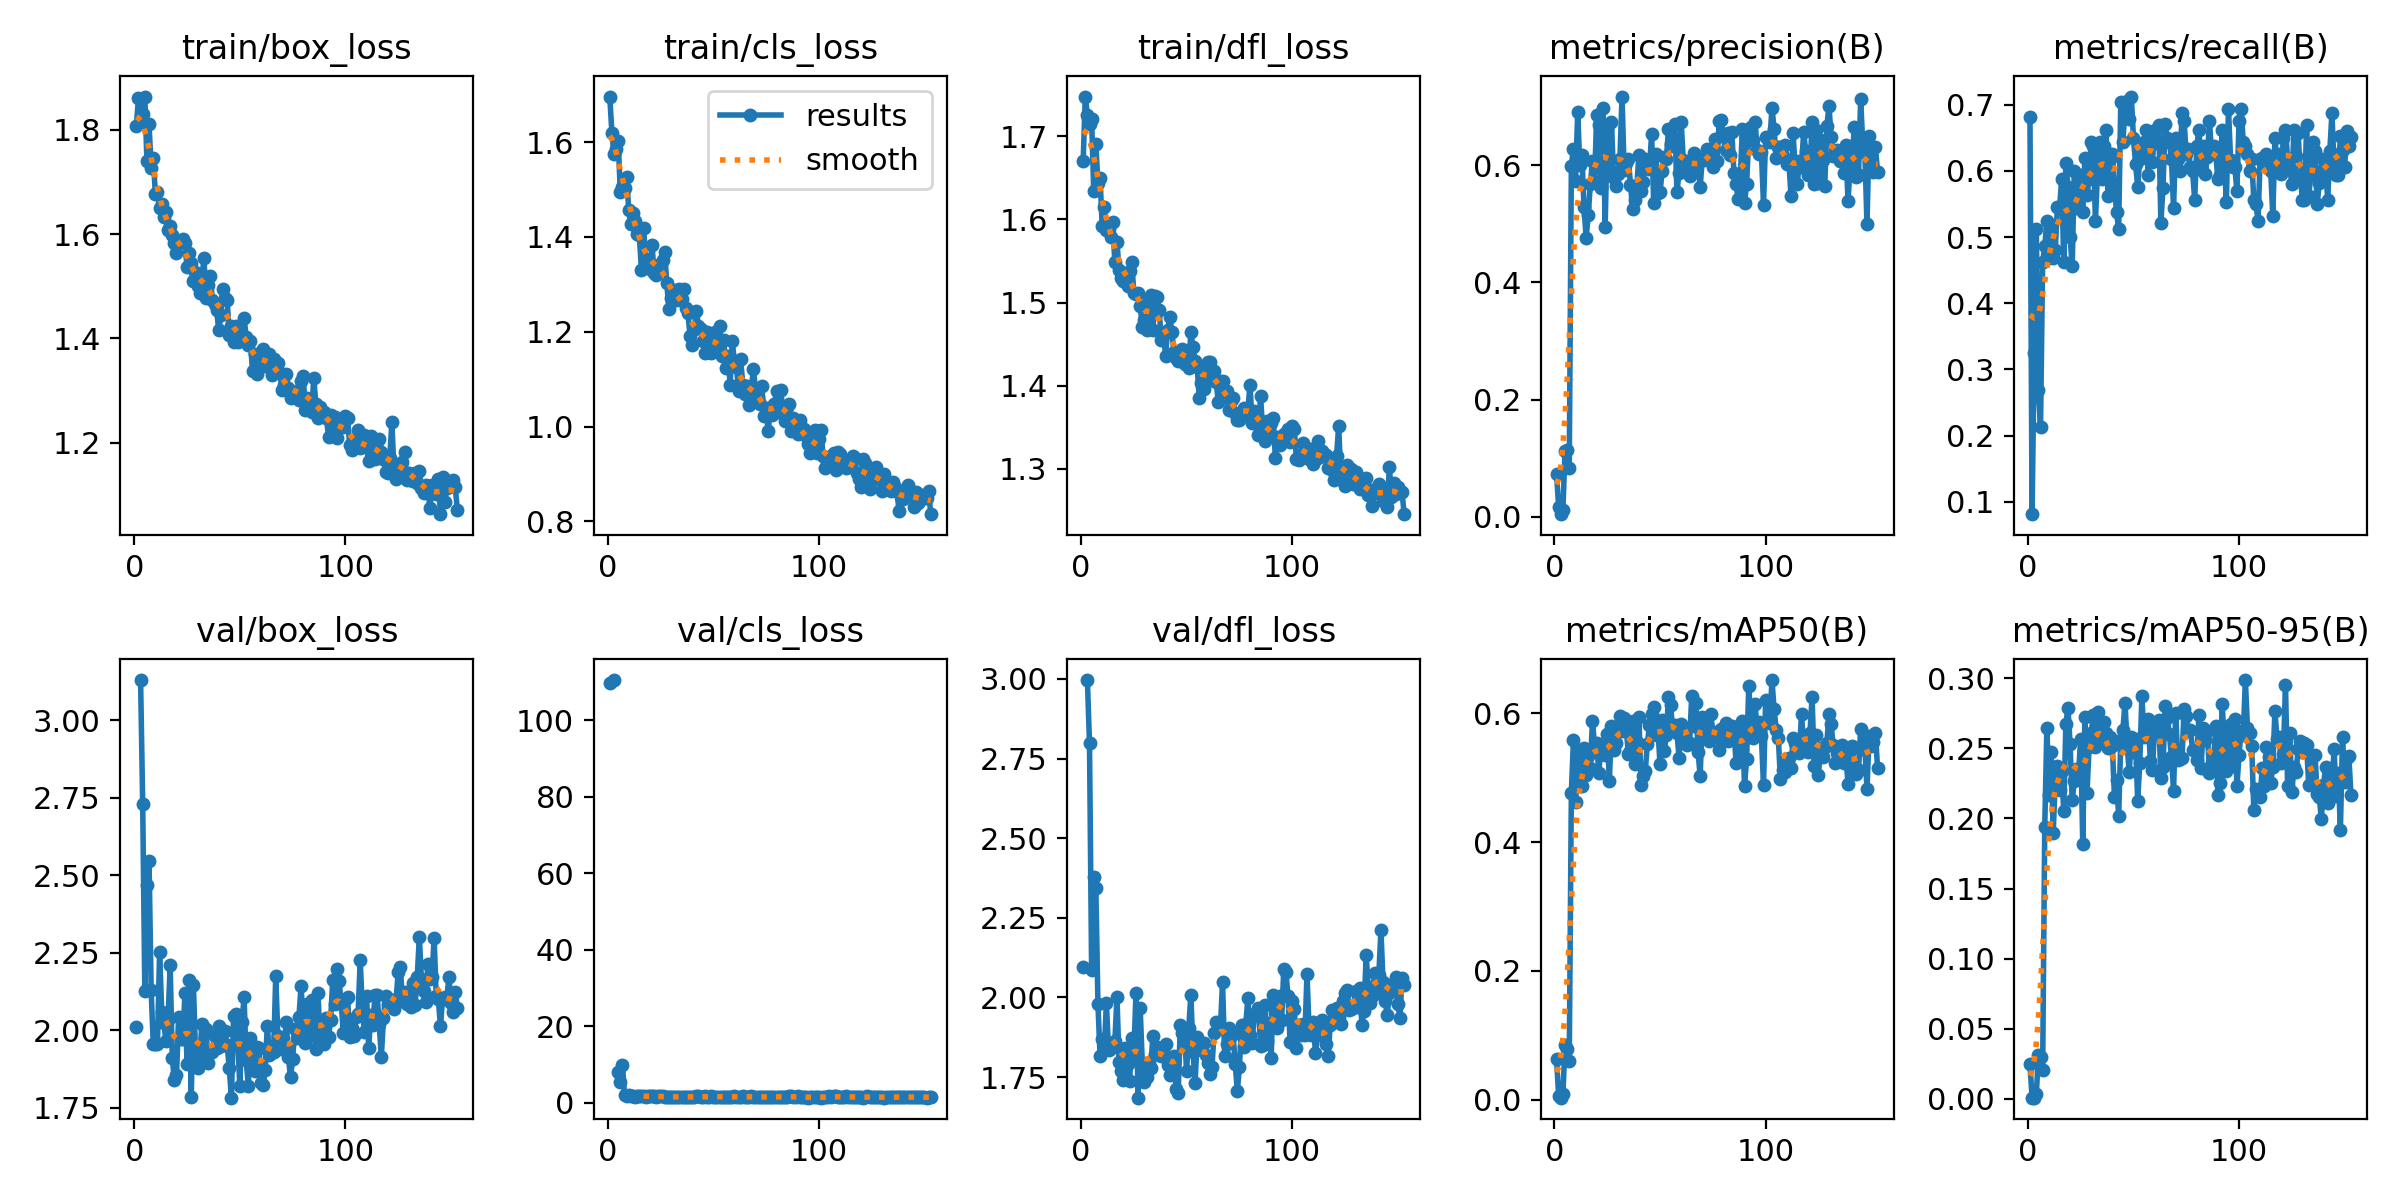

The table this chart was drawn from, first rows:
epoch, train/box_loss, train/cls_loss, train/dfl_loss, metrics/precision(B), metrics/recall(B), metrics/mAP50(B), metrics/mAP50-95(B), val/box_loss, val/cls_loss, val/dfl_loss, lr/pg0, lr/pg1, lr/pg2
1, 1.808, 1.696, 1.67, 0.07287, 0.6813, 0.0631, 0.02489, 2.01, 109.8, 2.096, 0.0006491, 0.0006491, 0.0006491
2, 1.86, 1.62, 1.748, 0.01603, 0.08125, 0.00485, 0.00094, nan, nan, nan, 0.001311, 0.001311, 0.001311
3, 1.818, 1.574, 1.726, 0.00461, 0.325, 0.00297, 0.00096, 3.131, 110.5, 2.997, 0.001969, 0.001969, 0.001969
4, 1.83, 1.585, 1.715, 0.01108, 0.5125, 0.00868, 0.00325, 2.729, inf, 2.798, 0.00198, 0.00198, 0.00198
5, 1.863, 1.601, 1.72, 0.1127, 0.2687, 0.08478, 0.03144, 2.127, 7.941, 2.088, 0.00198, 0.00198, 0.00198
6, 1.741, 1.495, 1.634, 0.1142, 0.2125, 0.07785, 0.02976, 2.467, 5.29, 2.379, 0.001974, 0.001974, 0.001974
7, 1.81, 1.506, 1.691, 0.08304, 0.4625, 0.05943, 0.02043, 2.547, 9.771, 2.344, 0.001967, 0.001967, 0.001967
8, 1.727, 1.503, 1.643, 0.5992, 0.4859, 0.4769, 0.1941, 2.129, 1.913, 1.979, 0.00196, 0.00196, 0.00196
9, 1.745, 1.526, 1.65, 0.6276, 0.525, 0.5589, 0.2648, 1.955, 1.752, 1.816, 0.001954, 0.001954, 0.001954
10, 1.677, 1.456, 1.593, 0.5731, 0.4688, 0.4616, 0.2167, 1.957, 1.918, 1.871, 0.001947, 0.001947, 0.001947
11, 1.68, 1.427, 1.615, 0.6906, 0.5161, 0.5429, 0.2471, 1.955, 1.67, 1.834, 0.001941, 0.001941, 0.001941
12, 1.651, 1.451, 1.588, 0.5998, 0.4683, 0.4898, 0.1895, 2.253, 1.744, 1.982, 0.001934, 0.001934, 0.001934
13, 1.657, 1.434, 1.588, 0.6166, 0.4813, 0.4865, 0.229, 2.06, 1.561, 1.835, 0.001927, 0.001927, 0.001927
14, 1.632, 1.407, 1.579, 0.5284, 0.5462, 0.5455, 0.2374, 2.024, 1.871, 1.843, 0.001921, 0.001921, 0.001921
15, 1.642, 1.403, 1.597, 0.4759, 0.5437, 0.5034, 0.2206, 1.964, 1.716, 1.848, 0.001914, 0.001914, 0.001914
16, 1.608, 1.33, 1.549, 0.515, 0.5875, 0.5343, 0.2336, 2.034, 1.706, 1.862, 0.001908, 0.001908, 0.001908
17, 1.616, 1.419, 1.573, 0.5678, 0.4625, 0.5152, 0.2054, 2.21, 1.696, 2.001, 0.001901, 0.001901, 0.001901
18, 1.598, 1.353, 1.539, 0.6066, 0.6125, 0.5886, 0.2675, 1.912, 1.614, 1.796, 0.001894, 0.001894, 0.001894
19, 1.583, 1.337, 1.53, 0.5719, 0.5761, 0.5487, 0.2788, 1.838, 1.684, 1.77, 0.001888, 0.001888, 0.001888
20, 1.565, 1.333, 1.526, 0.6858, 0.5, 0.5544, 0.2528, 1.854, 1.681, 1.741, 0.001881, 0.001881, 0.001881
21, 1.587, 1.383, 1.534, 0.6686, 0.4562, 0.508, 0.2129, 2.043, 1.764, 1.841, 0.001875, 0.001875, 0.001875
22, 1.586, 1.324, 1.52, 0.5602, 0.6, 0.5466, 0.2268, 1.97, 1.719, 1.792, 0.001868, 0.001868, 0.001868
23, 1.591, 1.32, 1.538, 0.6968, 0.5437, 0.5474, 0.2353, 1.972, 1.623, 1.737, 0.001861, 0.001861, 0.001861
24, 1.582, 1.34, 1.549, 0.4945, 0.5685, 0.5345, 0.232, 2.119, 1.634, 1.872, 0.001855, 0.001855, 0.001855
25, 1.536, 1.337, 1.512, 0.661, 0.5938, 0.5674, 0.2569, 1.889, 1.719, 1.821, 0.001848, 0.001848, 0.001848
26, 1.564, 1.351, 1.51, 0.5908, 0.5375, 0.4954, 0.182, 2.162, 1.805, 2.013, 0.001842, 0.001842, 0.001842
27, 1.545, 1.368, 1.511, 0.6736, 0.6192, 0.5802, 0.272, 1.785, 1.579, 1.685, 0.001835, 0.001835, 0.001835
28, 1.511, 1.303, 1.495, 0.5777, 0.5644, 0.5436, 0.2183, 2.147, 1.496, 1.966, 0.001828, 0.001828, 0.001828
29, 1.527, 1.248, 1.471, 0.5649, 0.5875, 0.5536, 0.251, 1.933, 1.541, 1.792, 0.001822, 0.001822, 0.001822
30, 1.501, 1.272, 1.48, 0.5853, 0.644, 0.5803, 0.2612, 1.878, 1.504, 1.736, 0.001815, 0.001815, 0.001815
31, 1.487, 1.279, 1.467, 0.6107, 0.6375, 0.5955, 0.2737, 1.91, 1.495, 1.751, 0.001809, 0.001809, 0.001809
32, 1.514, 1.288, 1.503, 0.7168, 0.525, 0.5733, 0.251, 2.02, 1.591, 1.798, 0.001802, 0.001802, 0.001802
33, 1.554, 1.267, 1.509, 0.5908, 0.6, 0.5928, 0.276, 1.917, 1.452, 1.778, 0.001795, 0.001795, 0.001795
34, 1.478, 1.291, 1.467, 0.603, 0.6438, 0.5747, 0.2609, 2.005, 1.532, 1.878, 0.001789, 0.001789, 0.001789
35, 1.503, 1.268, 1.508, 0.6098, 0.5875, 0.5372, 0.257, 1.894, 1.577, 1.824, 0.001782, 0.001782, 0.001782
36, 1.519, 1.29, 1.507, 0.566, 0.6375, 0.5407, 0.2691, 1.935, 1.554, 1.843, 0.001776, 0.001776, 0.001776
37, 1.474, 1.25, 1.491, 0.5245, 0.6625, 0.5887, 0.2608, 1.93, 1.461, 1.836, 0.001769, 0.001769, 0.001769
38, 1.465, 1.24, 1.455, 0.5407, 0.5625, 0.5216, 0.2505, 1.981, 1.533, 1.816, 0.001762, 0.001762, 0.001762
39, 1.455, 1.192, 1.464, 0.5637, 0.6188, 0.5559, 0.258, 1.944, 1.445, 1.829, 0.001756, 0.001756, 0.001756
40, 1.415, 1.171, 1.436, 0.6173, 0.6252, 0.5942, 0.2519, 2.015, 1.553, 1.854, 0.001749, 0.001749, 0.001749
41, 1.445, 1.206, 1.466, 0.5554, 0.5778, 0.4885, 0.2156, 1.948, 1.54, 1.788, 0.001743, 0.001743, 0.001743
42, 1.496, 1.244, 1.483, 0.5717, 0.5375, 0.5033, 0.2276, 1.951, 1.647, 1.756, 0.001736, 0.001736, 0.001736
43, 1.477, 1.212, 1.464, 0.6095, 0.5125, 0.5107, 0.2015, 1.997, 1.64, 1.813, 0.001729, 0.001729, 0.001729
44, 1.474, 1.205, 1.441, 0.6004, 0.7043, 0.5521, 0.2559, 1.951, 1.394, 1.815, 0.001723, 0.001723, 0.001723
45, 1.406, 1.181, 1.433, 0.5935, 0.6438, 0.5817, 0.2631, 1.878, 1.444, 1.712, 0.001716, 0.001716, 0.001716
46, 1.424, 1.155, 1.43, 0.653, 0.6937, 0.5993, 0.2825, 1.782, 1.633, 1.7, 0.00171, 0.00171, 0.00171
47, 1.393, 1.2, 1.441, 0.5359, 0.7063, 0.6103, 0.2528, 2.046, 1.564, 1.913, 0.001703, 0.001703, 0.001703
48, 1.424, 1.185, 1.444, 0.6185, 0.679, 0.5661, 0.2328, 2.053, 1.524, 1.887, 0.001696, 0.001696, 0.001696
49, 1.393, 1.155, 1.426, 0.5524, 0.7125, 0.5752, 0.2583, 1.965, 1.707, 1.877, 0.00169, 0.00169, 0.00169
50, 1.409, 1.175, 1.43, 0.5538, 0.65, 0.5206, 0.247, 1.819, 1.592, 1.769, 0.001683, 0.001683, 0.001683
51, 1.407, 1.198, 1.421, 0.5896, 0.6107, 0.5895, 0.2567, 2.027, 1.545, 1.904, 0.001677, 0.001677, 0.001677
52, 1.44, 1.174, 1.465, 0.6138, 0.5761, 0.5411, 0.2126, 2.106, 1.496, 2.009, 0.00167, 0.00167, 0.00167
53, 1.403, 1.212, 1.446, 0.6099, 0.6188, 0.567, 0.2397, 1.903, 1.548, 1.829, 0.001663, 0.001663, 0.001663
54, 1.387, 1.148, 1.43, 0.6617, 0.6235, 0.6258, 0.287, 1.821, 1.528, 1.731, 0.001657, 0.001657, 0.001657
55, 1.396, 1.183, 1.423, 0.6356, 0.6438, 0.6123, 0.2583, 1.975, 1.547, 1.875, 0.00165, 0.00165, 0.00165
56, 1.337, 1.124, 1.385, 0.6333, 0.6625, 0.5746, 0.2705, 1.876, 1.52, 1.838, 0.001644, 0.001644, 0.001644
57, 1.37, 1.148, 1.403, 0.6698, 0.5938, 0.5824, 0.2712, 1.869, 1.568, 1.835, 0.001637, 0.001637, 0.001637
58, 1.333, 1.088, 1.396, 0.5539, 0.6438, 0.57, 0.2409, 1.946, 1.487, 1.858, 0.00163, 0.00163, 0.00163
59, 1.364, 1.18, 1.419, 0.5872, 0.6135, 0.5311, 0.2342, 1.943, 1.545, 1.82, 0.001624, 0.001624, 0.001624
60, 1.357, 1.139, 1.428, 0.6733, 0.6625, 0.5829, 0.2654, 1.831, 1.625, 1.794, 0.001617, 0.001617, 0.001617
... 93 more rows
